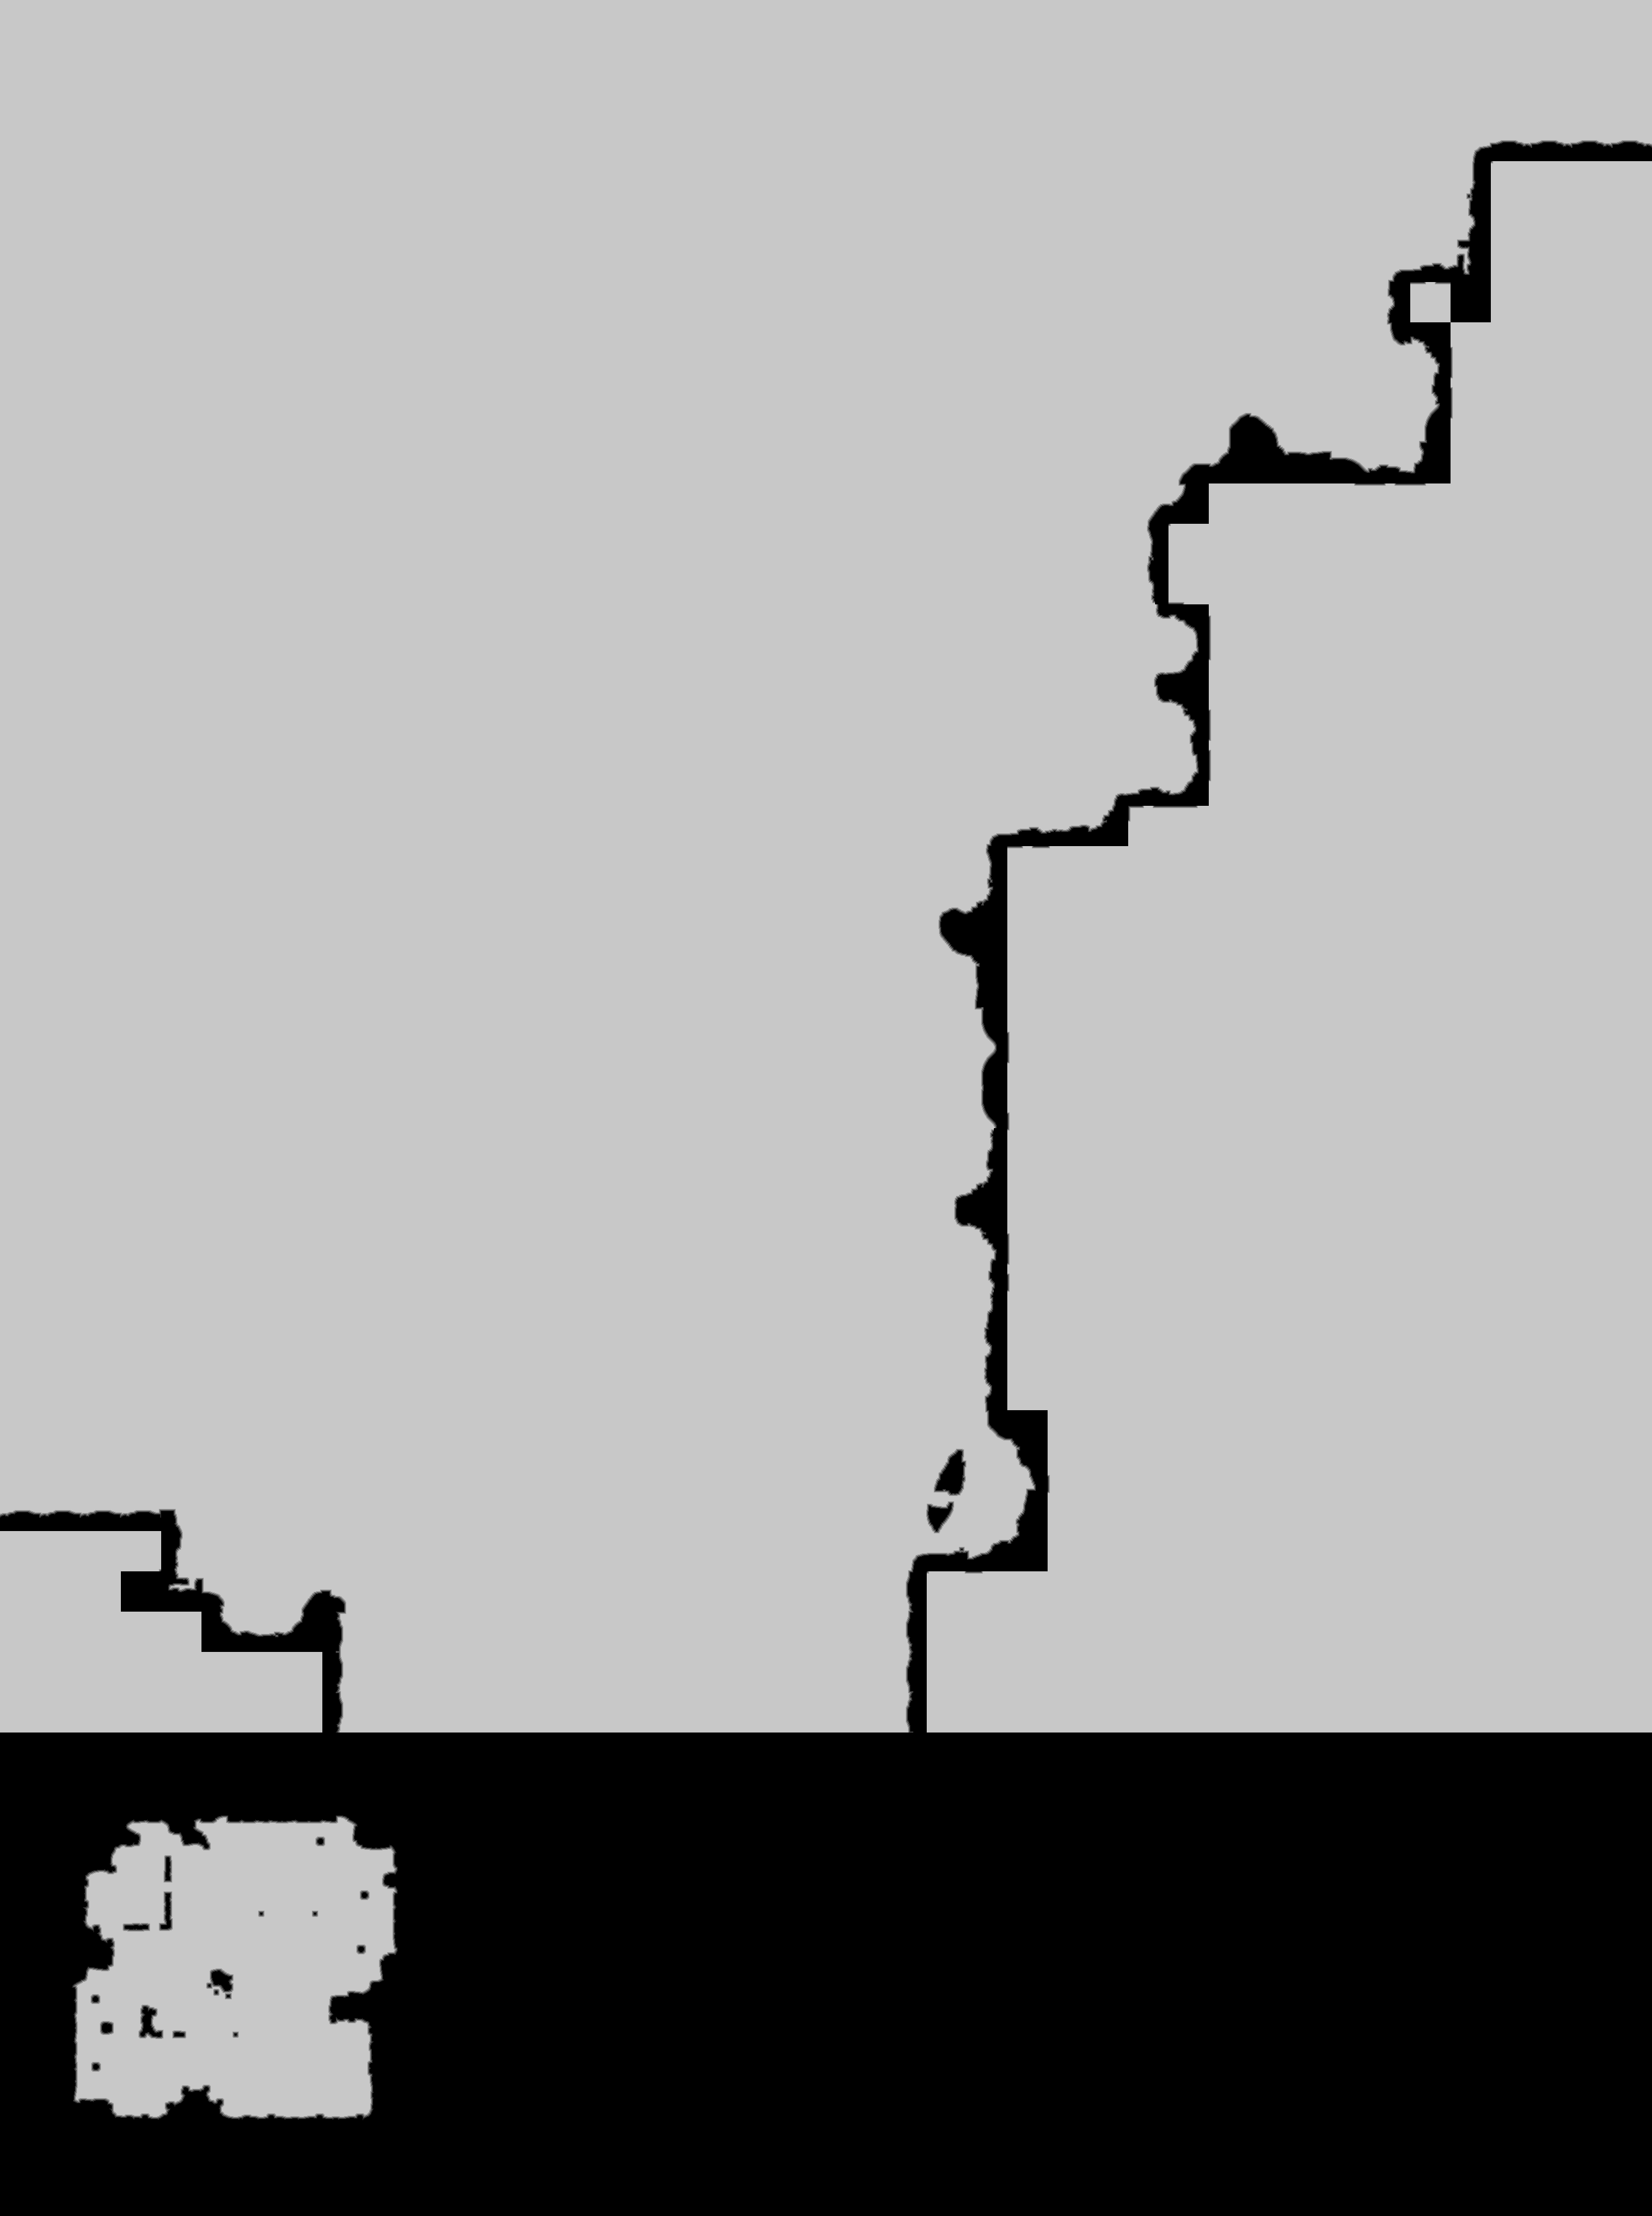

Source data for this figure (header and first rows):
source	tdt_hull ranged
truth	truth_38fcb73f3f0.tsv
width	2829
height	3795
nibble	0	2296346
nibble	1	13463
nibble	2	13501
nibble	3	13489
nibble	4	13452
nibble	5	8385804
